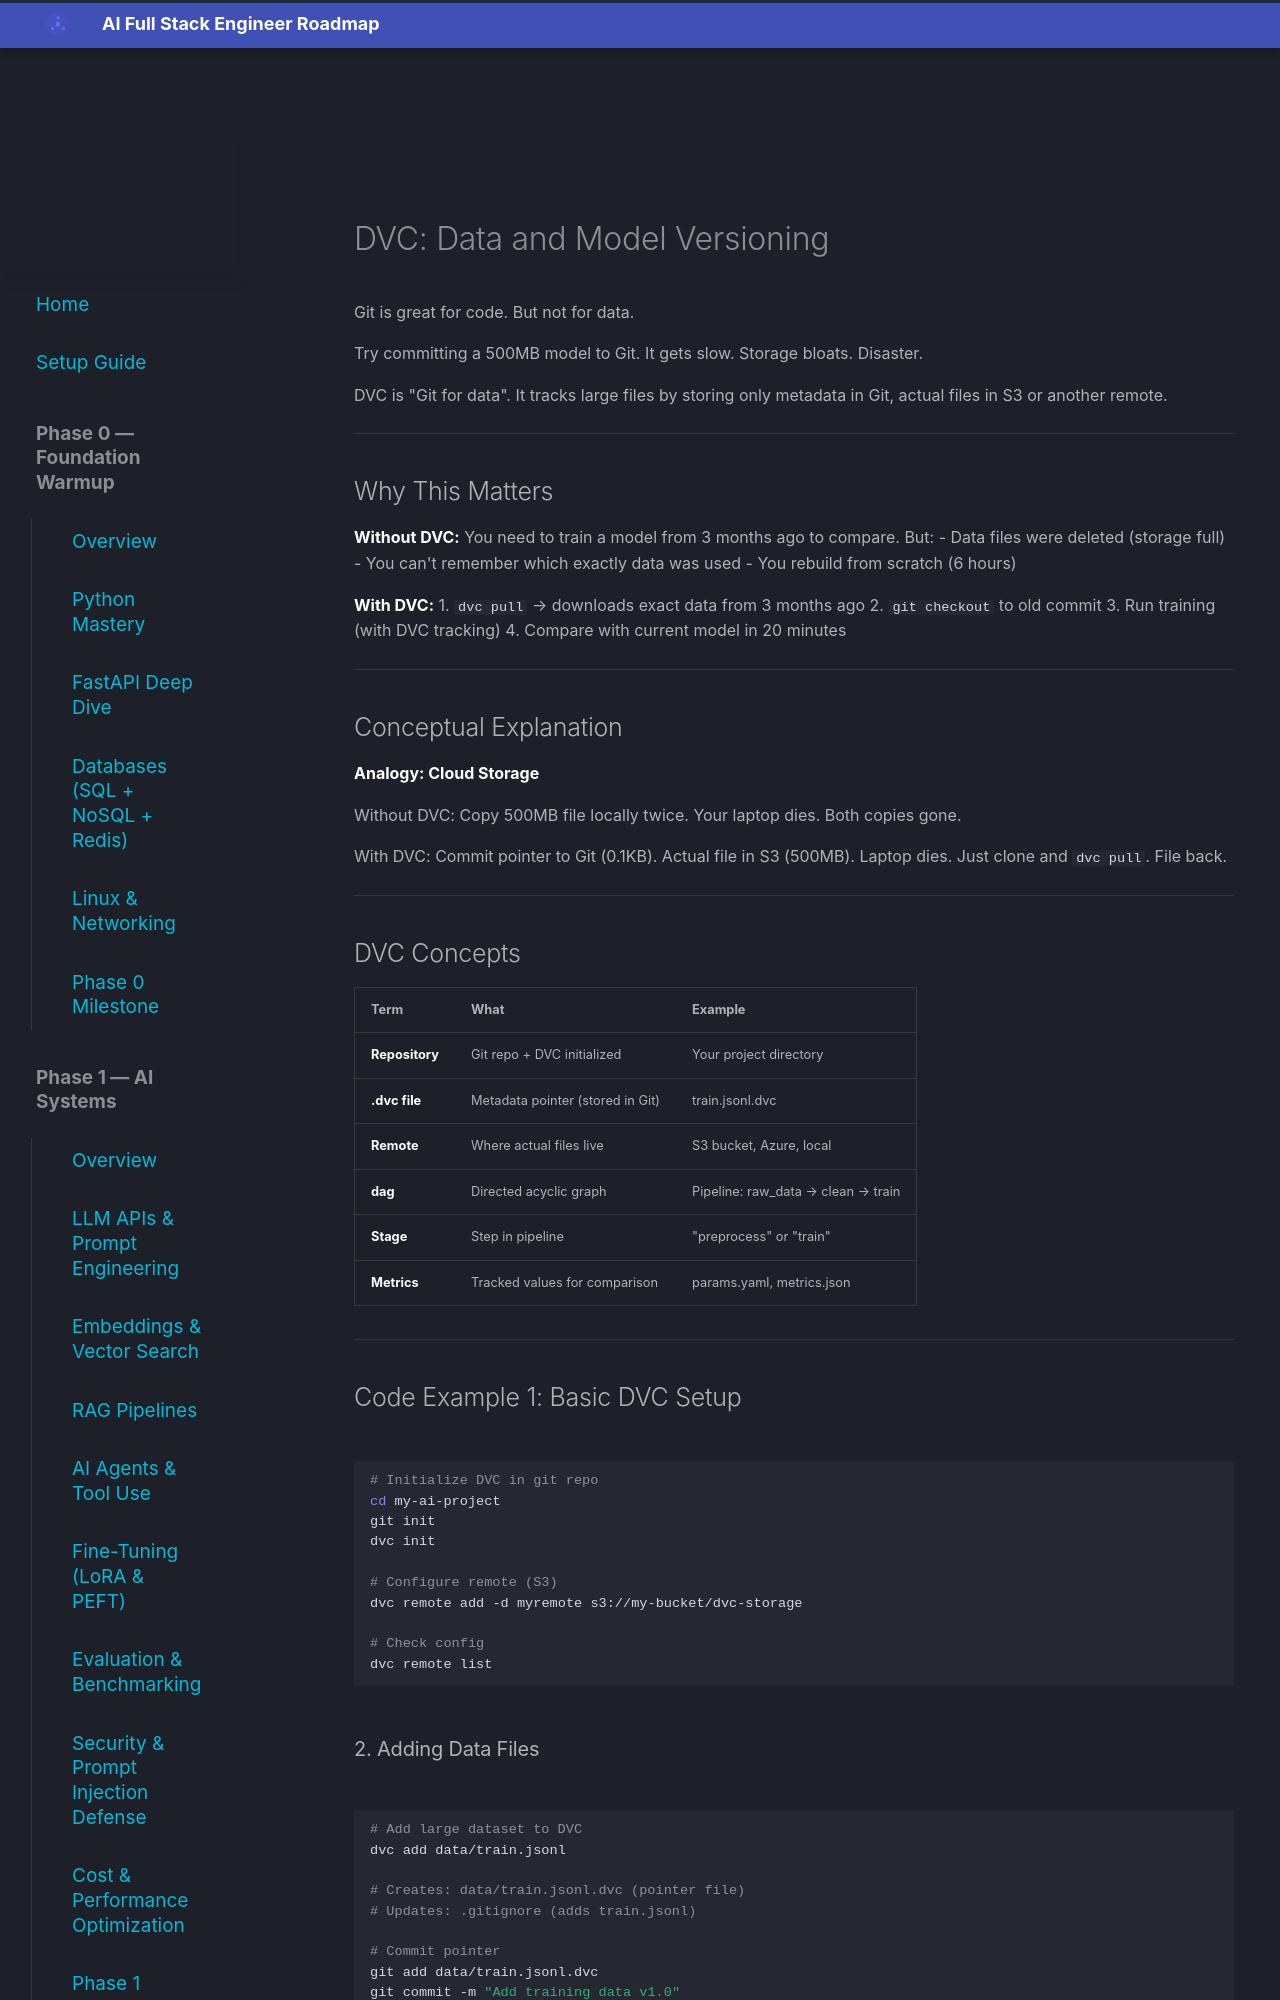

repository: aabdelmotalib/ai_roadmap · page: phase3/dvc/index.html · generator: mkdocs

# DVC: Data and Model Versioning

Git is great for code. But not for data.

Try committing a 500MB model to Git. It gets slow. Storage bloats. Disaster.

DVC is "Git for data". It tracks large files by storing only metadata in Git, actual files in S3 or another remote.

---

## Why This Matters

**Without DVC:** You need to train a model from 3 months ago to compare. But:
- Data files were deleted (storage full)
- You can't remember which exactly data was used
- You rebuild from scratch (6 hours)

**With DVC:** 
1. `dvc pull` → downloads exact data from 3 months ago
2. `git checkout` to old commit
3. Run training (with DVC tracking)
4. Compare with current model in 20 minutes

---

## Conceptual Explanation

**Analogy: Cloud Storage**

Without DVC: Copy 500MB file locally twice. Your laptop dies. Both copies gone.

With DVC: Commit pointer to Git (0.1KB). Actual file in S3 (500MB). Laptop dies. Just clone and `dvc pull`. File back.

---

## DVC Concepts

| Term | What | Example |
|------|------|---------|
| **Repository** | Git repo + DVC initialized | Your project directory |
| **.dvc file** | Metadata pointer (stored in Git) | train.jsonl.dvc |
| **Remote** | Where actual files live | S3 bucket, Azure, local |
| **dag** | Directed acyclic graph | Pipeline: raw_data → clean → train |
| **Stage** | Step in pipeline | "preprocess" or "train" |
| **Metrics** | Tracked values for comparison | params.yaml, metrics.json |

---
